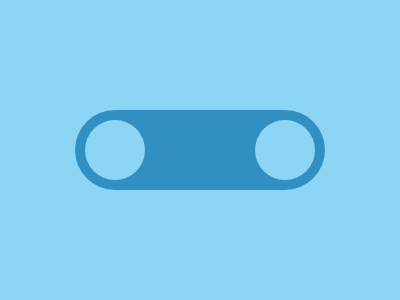

Write a web page that renders exactly this picture using CSS.

<body>
    <button>
      <div></div>
      <div></div>
    </button>
  </body>
  <style>
    body {
      background-color: #8CD5F5;
      display: flex;
      justify-content: center;
      align-items: center;
    }
  
    button {
      width: 250px;
      padding: 10px;
      border-radius: 999px;
      background-color: #328FC1;
      border: none;
      display: flex;
      justify-content: space-between
    }
  
    div {
      width: 60px;
      height: 60px;
      border-radius: 999px;
      background-color: #8CD5F5;
    }
  </style>
